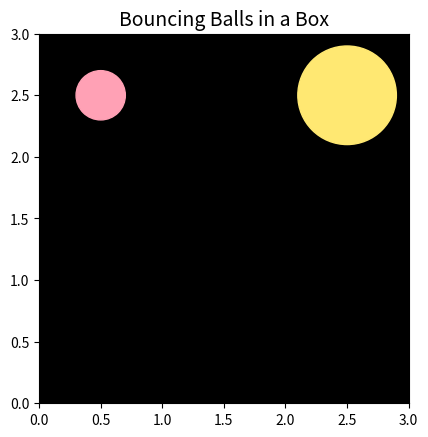

This figure's Python source:
import numpy as np
import math
import matplotlib.pyplot as plt
from matplotlib.animation import FuncAnimation
from matplotlib.colors import Normalize
from matplotlib.cm import ScalarMappable

class BouncingBall:
    '''
    2D bouncing ball-in-a-box example:

    There are N number of balls which have some initial starting position and velocity
    The balls are enclosed in a bounded box and can move around anywhere inside this box
    '''

    def __init__(self):

        # Ball-in-a-box with gravity: simulation setup
        self.radii = np.array([0.2 , 0.4])
        self.masses = (self.radii ** 2) * 100
        self.n_balls = self.radii.shape[0]
        self.p = np.array([[0.5, 2.5], 
                           [2.5, 2.5]])
        self.p_prev = np.zeros((2, self.n_balls))
        self.v = np.array([[30, -30],
                           [30, 30]])
        self.g = 0 #-9.81
        self.skin_thickness = 0.02 # artificial skin thickness to allow for earlier collision detection

        # Number of constraints per ball
        self.n_constraints = 5 # XXX: considering contact with walls and between 2 balls

        # Box configuration
        self.w = 3
        self.h = 3

        # XPBD parameter setup
        self.xpbd_iterations = 1000
        self.T = 5
        self.sim_dt = 0.01
        self.alpha = math.pow(10, -5) / math.pow(self.sim_dt, 2)

        # Set up Matplotlib figure and axis
        self.fig, self.ax = plt.subplots()
        self.ax.set_xlim(0, self.w)
        self.ax.set_ylim(0, self.h)
        self.ax.set_title('Bouncing Balls in a Box', fontsize=14)

        # Set aspect ratio to 'equal'
        self.ax.set_aspect('equal') 

        # Set the background color to black
        self.ax.set_facecolor('black')

        # Create colors for the balls
        brighter_pastel_colors = ['#FFA1B5', '#FFE872', '#77FFEA', '#8AC9FF', '#FFA573']
        self.colors = brighter_pastel_colors[:self.n_balls]
        self.circles = [plt.Circle((self.p[0, i], self.p[1, i]), self.radii[i], fill=True, color=self.colors[i]) for i in range(self.n_balls)]
        [self.ax.add_patch(circle) for circle in self.circles]

        # Create quiver arrows for velocity representation
        self.quiver_arrows = [self.ax.quiver(0, 0, 0, 0, color='black', scale_units='xy', scale=10) for i in range(self.n_balls)]


    def compute_constraints(self, x, y):
        # Inputs: 
        #       x and y are (n_balls, 2) arrays
        # Outputs:
        #       returns constraints c, which are (n_balls, n_constraints) arrays 
        #      

        c = np.zeros((self.n_balls, self.n_constraints))
        for i in range(self.n_balls):
            c[i, 0] = x[i] - self.radii[i]
            c[i, 1] = y[i] - self.radii[i]
            c[i, 2] = self.w - (x[i] + self.radii[i])
            c[i, 3] = self.h - (y[i] + self.radii[i])
        c[0, 4] = (x[0] - x[1])** 2 + (y[0] - y[1])**2 - (self.radii[0] + self.radii[1] + self.skin_thickness)**2 # XXX: we assume 2 balls for the ball-ball collision constraint
        c[1, 4] = (x[0] - x[1])** 2 + (y[0] - y[1])**2 - (self.radii[0] + self.radii[1] + self.skin_thickness)**2 # XXX: we assume 2 balls for the ball-ball collision constraint
        return c
    
    def compute_grad_constraints(self, x, y):
        # Inputs:
        #       x: (n_balls, 2) arrays
        #       y: (n_balls, 2) arrays
        #       c: (n_balls, n_constraints) constraint arrays 
        # Output: 
        #       returns gradient of constraints wrt position
        #       array of size (n_balls, n_constraints, 2)
        
        grad_c = np.zeros((self.n_balls, self.n_constraints, 2))
        grad_c[:, 0, :] = np.array([1, 0])
        grad_c[:, 1, :] = np.array([0, 1])
        grad_c[:, 2, :] = np.array([-1, 0])
        grad_c[:, 3, :] = np.array([0, -1])
        grad_c[0, 4, :] = np.array([2*(x[0]-x[1]), 2*(y[0]-y[1])])
        grad_c[1, 4, :] = np.array([2*(x[1]-x[0]), 2*(y[1]-y[0])])

        return grad_c


    def compute_lambda_step(self, c, lmda, grad_c, ball_id):
        grad_c_norm = np.sqrt(grad_c[ball_id, 4, 0]**2 + grad_c[ball_id, 4, 1]**2)
        denom = (np.sum(self.masses) * (self.n_constraints-1) + grad_c_norm * self.masses[ball_id] + self.alpha)
        return (- c - self.alpha * lmda) / denom
    

    def compute_pos_step(self, lmda_step, grad_c, ball_id):
        return lmda_step * grad_c * (1/self.masses[ball_id]) 


    def xpbd_step(self):

        # initialize solve & multiplier
        vx = self.v[0,:] 
        vy = self.v[1,:] + self.sim_dt * self.g
        p_pred = self.p + self.sim_dt * np.vstack([vx, vy])
        lmda_pred = np.zeros((self.n_balls, self.n_constraints)) # dimensions are same as total number of constraints

        for i in range(self.xpbd_iterations):

            # compute constraints
            c = self.compute_constraints(p_pred[0, :], p_pred[1, :]) # array of size (n_balls, 4)
            grad_c = self.compute_grad_constraints(p_pred[0, :], p_pred[1, :]) # array of size (n_balls, 4, 2)

            for j in range(self.n_balls):
                for k in range(self.n_constraints):
                    if c[j, k] < 0:
                        # update lambda
                        lmda_step = self.compute_lambda_step(c[j, k], lmda_pred[j, k], grad_c, j)
                        lmda_pred[j, k] += lmda_step

                        # update position
                        p_pred[:, j] += self.compute_pos_step(lmda_step, grad_c[j, k, :], j)

        self.v = (p_pred - self.p) / self.sim_dt
        self.p = p_pred


    def render_arrows(self):

        # Normalize the velocity vector
        for i in range(self.n_balls):
            v_norm = np.linalg.norm(self.v[:, i])
            normalized_v = self.v[:, i] / v_norm if v_norm != 0 else np.zeros(2)

            self.quiver_arrows[i].set_offsets(self.p[:, i])
            self.quiver_arrows[i].set_UVC(normalized_v[0], normalized_v[1])

    def render(self):

        for i in range(self.n_balls):
            self.circles[i].center = (self.p[0, i], self.p[1, i])

        self.render_arrows()

        # Pause for a short time to create a real-time effect
        plt.pause(0.01)

            
    def simulate_step(self, frame):
        print(self.p)
        self.xpbd_step()
        self.render()


# Instantiate the bouncing ball class
bounce = BouncingBall()

# Set up the animation
num_frames = int(bounce.T/bounce.sim_dt)
ani = FuncAnimation(bounce.fig, bounce.simulate_step, frames=num_frames, interval=50, blit=False)


# Display the animation
plt.show()